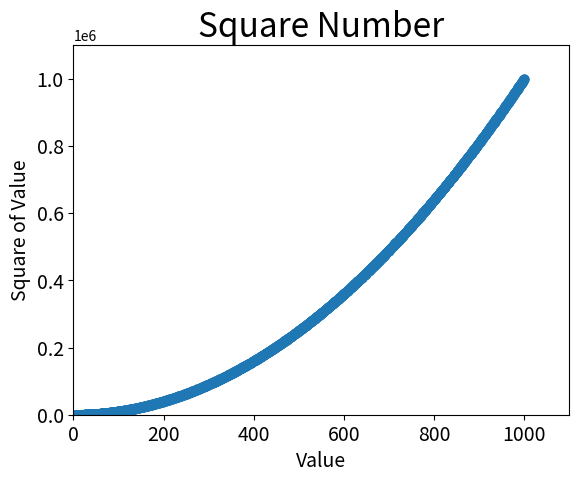

Here is the Python script that generated this plot:
import matplotlib.pyplot as plt

x_values = list(range(1, 1001))
y_values = [x**2 for x in x_values]

plt.scatter(x_values, y_values, s=40)

# Set chart title and label axes.
plt.title("Square Number", fontsize=24)
plt.xlabel("Value", fontsize=14)
plt.ylabel("Square of Value", fontsize=14)

# Set size of tick labels
plt.tick_params(axis='both', which='major', labelsize=14)

# Set the range for each axis.
plt.axis([0, 1100, 0, 1100000])

plt.show()
